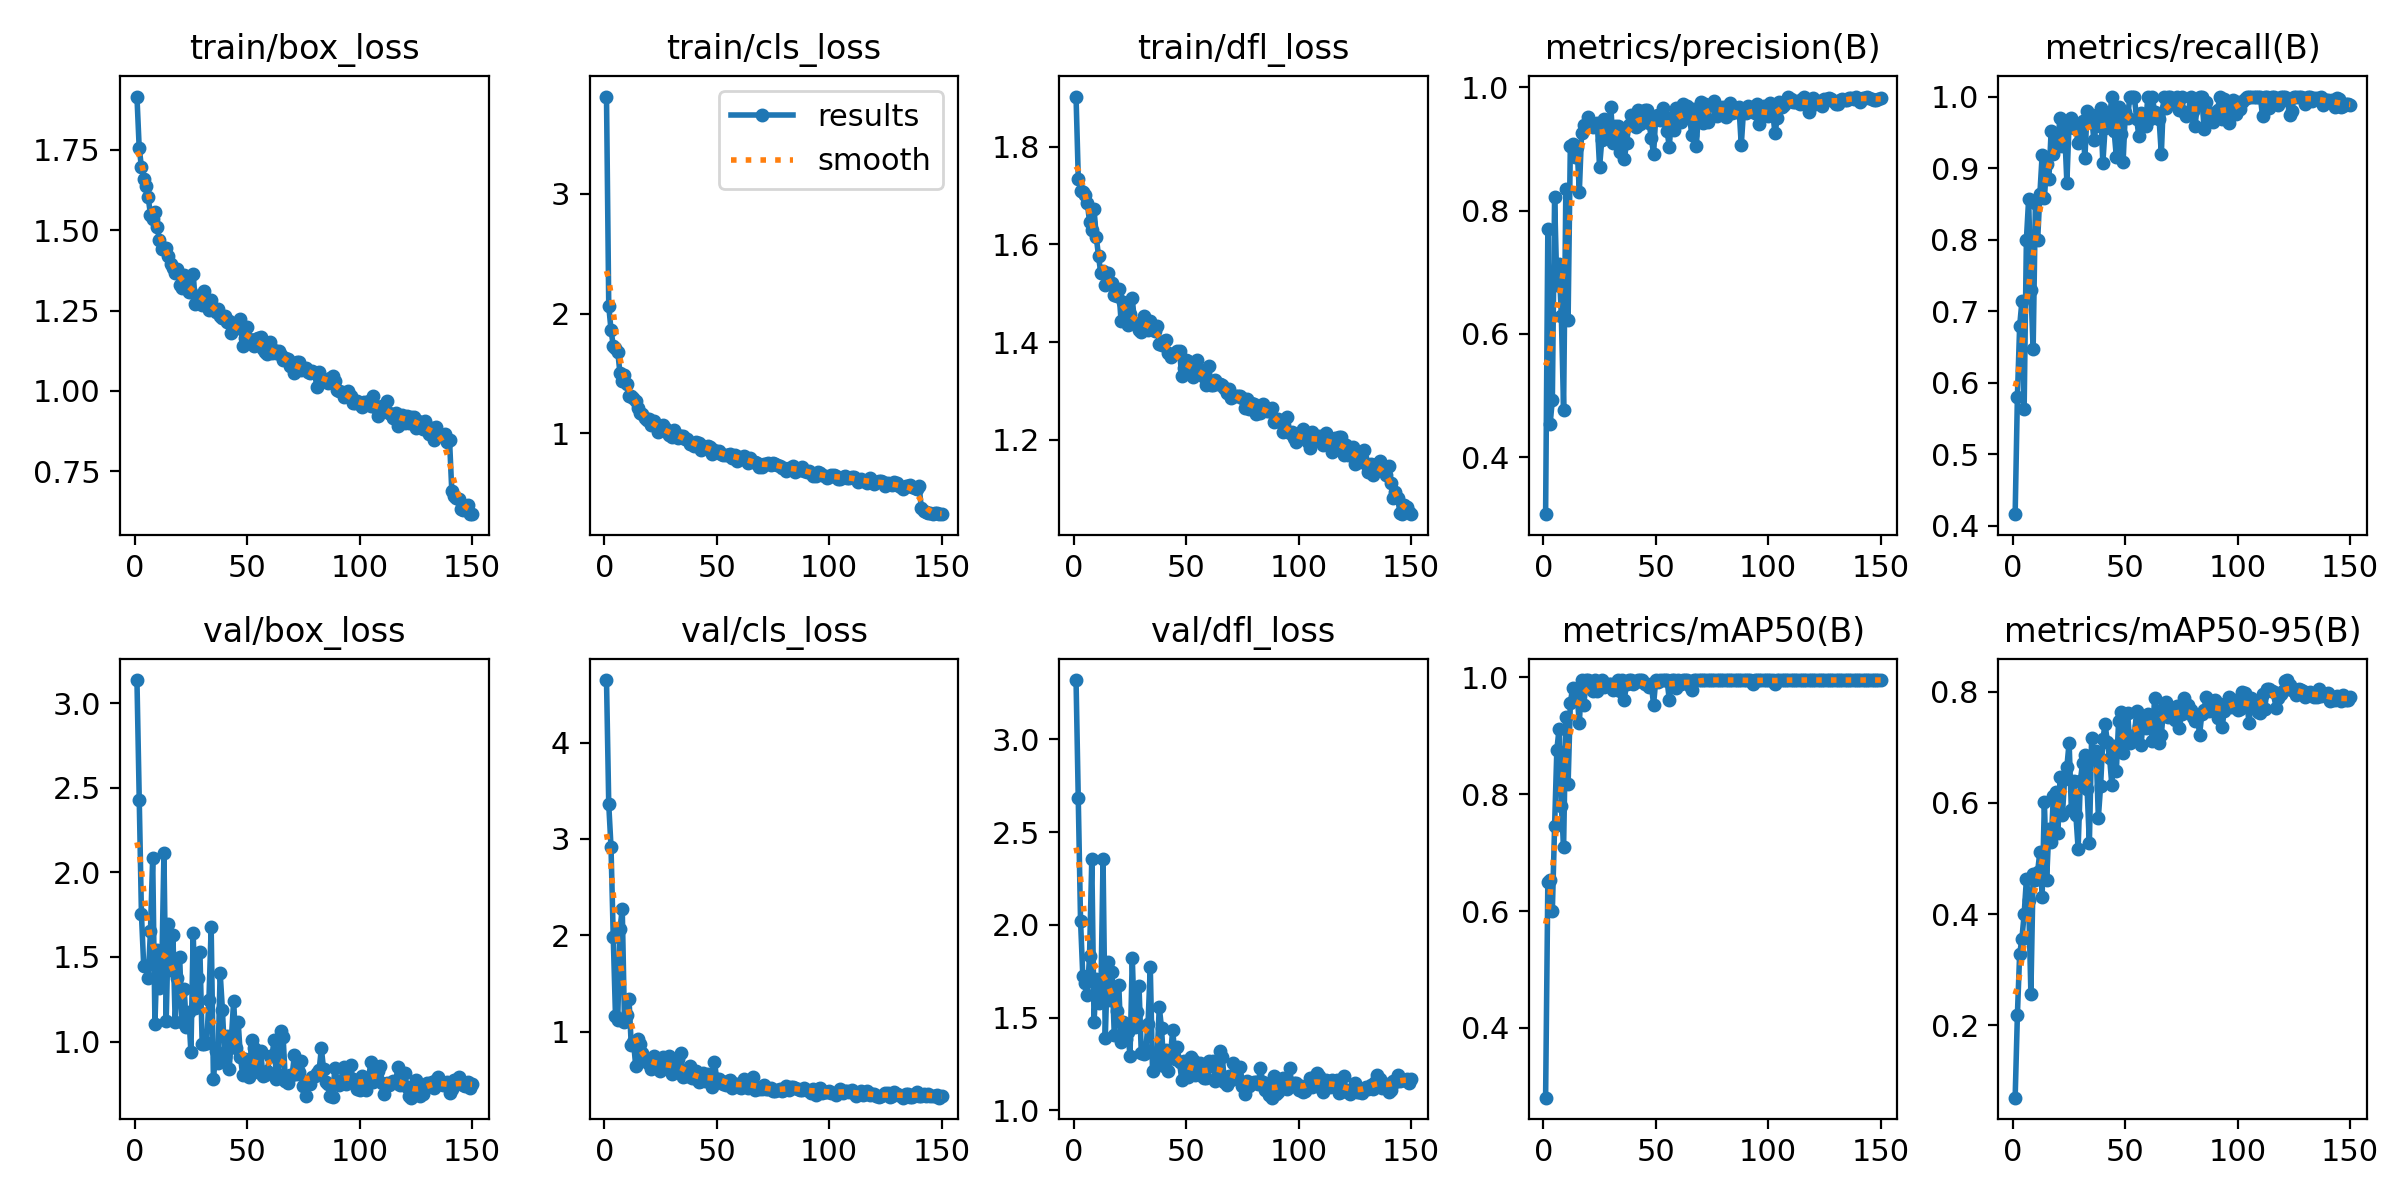

Data behind this chart, as committed beside it:
epoch, time, train/box_loss, train/cls_loss, train/dfl_loss, metrics/precision(B), metrics/recall(B), metrics/mAP50(B), metrics/mAP50-95(B), val/box_loss, val/cls_loss, val/dfl_loss, lr/pg0, lr/pg1, lr/pg2
1, 9.707, 1.916, 3.811, 1.902, 0.3075, 0.4161, 0.2808, 0.06986, 3.138, 4.65, 3.319, 0.06762, 0.000327, 0.000327
2, 16.87, 1.756, 2.061, 1.734, 0.7705, 0.5803, 0.6504, 0.219, 2.428, 3.359, 2.683, 0.03462, 0.000656, 0.000656
3, 23.77, 1.697, 1.865, 1.71, 0.4533, 0.679, 0.6537, 0.328, 1.752, 2.919, 2.021, 0.00161, 0.0009806, 0.0009806
4, 30.75, 1.661, 1.73, 1.707, 0.493, 0.7135, 0.6008, 0.3558, 1.45, 1.985, 1.725, 0.0009802, 0.0009802, 0.0009802
5, 37.78, 1.637, 1.716, 1.702, 0.8217, 0.5636, 0.7446, 0.3996, 1.447, 1.158, 1.688, 0.0009736, 0.0009736, 0.0009736
6, 44.63, 1.603, 1.682, 1.685, 0.6796, 0.8, 0.8758, 0.4625, 1.376, 1.124, 1.625, 0.000967, 0.000967, 0.000967
7, 51.42, 1.549, 1.501, 1.646, 0.7139, 0.8569, 0.9119, 0.4249, 1.652, 2.068, 1.834, 0.0009604, 0.0009604, 0.0009604
8, 58.27, 1.536, 1.439, 1.629, 0.6287, 0.7291, 0.7797, 0.257, 2.088, 2.272, 2.357, 0.0009538, 0.0009538, 0.0009538
9, 65.08, 1.557, 1.487, 1.672, 0.4768, 0.6465, 0.7087, 0.4718, 1.106, 1.105, 1.477, 0.0009472, 0.0009472, 0.0009472
10, 71.94, 1.51, 1.414, 1.615, 0.8355, 0.8508, 0.9326, 0.4612, 1.54, 1.169, 1.709, 0.0009406, 0.0009406, 0.0009406
11, 78.79, 1.471, 1.308, 1.576, 0.6224, 0.7989, 0.8164, 0.4766, 1.314, 1.342, 1.578, 0.000934, 0.000934, 0.000934
12, 85.59, 1.441, 1.31, 1.541, 0.9057, 0.8639, 0.9554, 0.5124, 1.397, 0.8616, 1.593, 0.0009274, 0.0009274, 0.0009274
13, 92.56, 1.446, 1.293, 1.545, 0.908, 0.918, 0.9816, 0.4311, 2.112, 0.8933, 2.354, 0.0009208, 0.0009208, 0.0009208
14, 99.3, 1.445, 1.268, 1.517, 0.8877, 0.8579, 0.9627, 0.6011, 1.122, 0.642, 1.391, 0.0009142, 0.0009142, 0.0009142
15, 106.2, 1.42, 1.213, 1.542, 0.9025, 0.9053, 0.9691, 0.4608, 1.694, 0.9252, 1.8, 0.0009076, 0.0009076, 0.0009076
16, 113.1, 1.395, 1.166, 1.52, 0.831, 0.8848, 0.9212, 0.5525, 1.421, 0.8674, 1.596, 0.000901, 0.000901, 0.000901
17, 120.1, 1.381, 1.164, 1.52, 0.9264, 0.9517, 0.995, 0.5297, 1.628, 0.7779, 1.746, 0.0008944, 0.0008944, 0.0008944
18, 126.9, 1.368, 1.126, 1.496, 0.9395, 0.9201, 0.9517, 0.6116, 1.115, 0.6932, 1.408, 0.0008878, 0.0008878, 0.0008878
19, 133.8, 1.381, 1.109, 1.495, 0.9369, 0.9301, 0.995, 0.6193, 1.375, 0.6885, 1.537, 0.0008812, 0.0008812, 0.0008812
20, 140.6, 1.331, 1.123, 1.509, 0.9525, 0.9413, 0.995, 0.5456, 1.498, 0.6606, 1.677, 0.0008746, 0.0008746, 0.0008746
21, 147.7, 1.32, 1.065, 1.444, 0.9381, 0.9705, 0.9908, 0.6466, 1.117, 0.6083, 1.37, 0.000868, 0.000868, 0.000868
22, 154.5, 1.361, 1.102, 1.483, 0.9363, 0.9306, 0.9768, 0.5773, 1.31, 0.7482, 1.477, 0.0008614, 0.0008614, 0.0008614
23, 161.5, 1.332, 1.057, 1.457, 0.9388, 0.9536, 0.995, 0.6435, 1.084, 0.6678, 1.386, 0.0008548, 0.0008548, 0.0008548
24, 168.5, 1.307, 1.011, 1.435, 0.9415, 0.8796, 0.9762, 0.6647, 1.173, 0.6819, 1.423, 0.0008482, 0.0008482, 0.0008482
25, 175.5, 1.306, 1.035, 1.458, 0.8707, 0.9646, 0.9825, 0.7085, 0.9363, 0.5949, 1.296, 0.0008416, 0.0008416, 0.0008416
26, 182.4, 1.365, 1.067, 1.49, 0.9153, 0.9702, 0.995, 0.5871, 1.642, 0.7414, 1.822, 0.000835, 0.000835, 0.000835
27, 189.3, 1.27, 1.041, 1.439, 0.949, 0.9563, 0.9825, 0.6386, 1.198, 0.6255, 1.452, 0.0008284, 0.0008284, 0.0008284
28, 196.3, 1.291, 1.012, 1.437, 0.9275, 0.9574, 0.9888, 0.5779, 1.379, 0.6352, 1.531, 0.0008218, 0.0008218, 0.0008218
29, 203.3, 1.295, 0.9835, 1.425, 0.935, 0.9355, 0.9888, 0.5179, 1.532, 0.75, 1.669, 0.0008152, 0.0008152, 0.0008152
30, 210.3, 1.268, 0.969, 1.42, 0.9685, 0.9372, 0.9888, 0.6402, 0.9859, 0.558, 1.311, 0.0008086, 0.0008086, 0.0008086
31, 217.1, 1.31, 1.025, 1.454, 0.9096, 0.9658, 0.9776, 0.6724, 0.983, 0.6237, 1.305, 0.000802, 0.000802, 0.000802
32, 224.1, 1.28, 0.9908, 1.446, 0.9378, 0.9134, 0.9888, 0.6862, 0.9914, 0.5868, 1.328, 0.0007954, 0.0007954, 0.0007954
33, 231, 1.252, 0.961, 1.425, 0.9365, 0.9801, 0.995, 0.6246, 1.245, 0.7168, 1.465, 0.0007888, 0.0007888, 0.0007888
34, 237.9, 1.283, 0.9782, 1.443, 0.8955, 0.9748, 0.9762, 0.5275, 1.677, 0.7739, 1.774, 0.0007822, 0.0007822, 0.0007822
35, 244.9, 1.258, 0.9748, 1.433, 0.9326, 0.9741, 0.995, 0.7171, 0.7799, 0.5265, 1.214, 0.0007756, 0.0007756, 0.0007756
36, 251.9, 1.246, 0.9556, 1.422, 0.8842, 0.9388, 0.9617, 0.6787, 0.9453, 0.5888, 1.301, 0.000769, 0.000769, 0.000769
37, 258.9, 1.256, 0.9494, 1.433, 0.9096, 0.9587, 0.9888, 0.6938, 0.874, 0.5381, 1.272, 0.0007624, 0.0007624, 0.0007624
38, 265.7, 1.234, 0.9125, 1.397, 0.9392, 0.9666, 0.995, 0.5737, 1.407, 0.6384, 1.558, 0.0007558, 0.0007558, 0.0007558
39, 272.7, 1.227, 0.9077, 1.395, 0.9554, 0.9835, 0.995, 0.631, 1.188, 0.5152, 1.445, 0.0007492, 0.0007492, 0.0007492
40, 279.4, 1.233, 0.8932, 1.403, 0.9435, 0.907, 0.9888, 0.7143, 0.9112, 0.5203, 1.239, 0.0007426, 0.0007426, 0.0007426
41, 286.5, 1.215, 0.9254, 1.405, 0.9356, 0.9566, 0.9908, 0.7417, 1.034, 0.5921, 1.328, 0.000736, 0.000736, 0.000736
42, 293.4, 1.216, 0.9166, 1.378, 0.9636, 0.9727, 0.995, 0.7092, 0.838, 0.4793, 1.212, 0.0007294, 0.0007294, 0.0007294
43, 300.3, 1.181, 0.8613, 1.37, 0.9403, 0.9708, 0.995, 0.6806, 1.021, 0.4834, 1.3, 0.0007228, 0.0007228, 0.0007228
44, 307.2, 1.198, 0.8922, 1.376, 0.9537, 1, 0.995, 0.6319, 1.242, 0.5675, 1.436, 0.0007162, 0.0007162, 0.0007162
45, 314.2, 1.21, 0.8859, 1.378, 0.9641, 0.952, 0.9888, 0.7022, 0.9614, 0.492, 1.276, 0.0007096, 0.0007096, 0.0007096
46, 321.1, 1.197, 0.8898, 1.382, 0.9629, 0.9154, 0.9888, 0.6581, 1.118, 0.5599, 1.34, 0.000703, 0.000703, 0.000703
47, 328.1, 1.225, 0.8867, 1.382, 0.9424, 0.9858, 0.9825, 0.7466, 0.9105, 0.4803, 1.26, 0.0006964, 0.0006964, 0.0006964
48, 335.2, 1.141, 0.8266, 1.331, 0.918, 0.9472, 0.9888, 0.7641, 0.8038, 0.4233, 1.166, 0.0006898, 0.0006898, 0.0006898
49, 342.1, 1.165, 0.8639, 1.347, 0.8918, 0.9085, 0.9528, 0.6903, 0.897, 0.6873, 1.265, 0.0006832, 0.0006832, 0.0006832
50, 349.1, 1.2, 0.8457, 1.364, 0.9531, 0.9779, 0.995, 0.7251, 0.8263, 0.5062, 1.214, 0.0006766, 0.0006766, 0.0006766
51, 356, 1.163, 0.8515, 1.362, 0.9544, 0.9701, 0.9908, 0.7619, 0.7875, 0.5064, 1.18, 0.00067, 0.00067, 0.00067
52, 362.9, 1.16, 0.8251, 1.352, 0.9466, 1, 0.995, 0.7074, 1.012, 0.4897, 1.287, 0.0006634, 0.0006634, 0.0006634
53, 369.8, 1.14, 0.8226, 1.329, 0.9663, 1, 0.995, 0.7196, 0.962, 0.4523, 1.269, 0.0006568, 0.0006568, 0.0006568
54, 376.7, 1.161, 0.8166, 1.338, 0.9515, 1, 0.995, 0.7197, 0.83, 0.4488, 1.191, 0.0006502, 0.0006502, 0.0006502
55, 383.5, 1.166, 0.8205, 1.364, 0.9292, 0.969, 0.995, 0.7647, 0.8205, 0.4831, 1.203, 0.0006436, 0.0006436, 0.0006436
56, 390.5, 1.166, 0.8296, 1.338, 0.904, 0.9448, 0.9614, 0.739, 0.9461, 0.4975, 1.254, 0.000637, 0.000637, 0.000637
57, 397.5, 1.13, 0.7905, 1.342, 0.9515, 0.9765, 0.995, 0.7037, 0.7959, 0.4108, 1.186, 0.0006304, 0.0006304, 0.0006304
58, 404.4, 1.122, 0.8206, 1.328, 0.9315, 0.9733, 0.995, 0.753, 0.8021, 0.4558, 1.172, 0.0006238, 0.0006238, 0.0006238
59, 411.5, 1.114, 0.7655, 1.312, 0.9662, 0.9593, 0.9816, 0.7355, 0.8285, 0.4537, 1.177, 0.0006172, 0.0006172, 0.0006172
60, 418.4, 1.152, 0.8037, 1.351, 0.9583, 1, 0.995, 0.7592, 0.913, 0.4205, 1.267, 0.0006106, 0.0006106, 0.0006106
... 90 more rows
